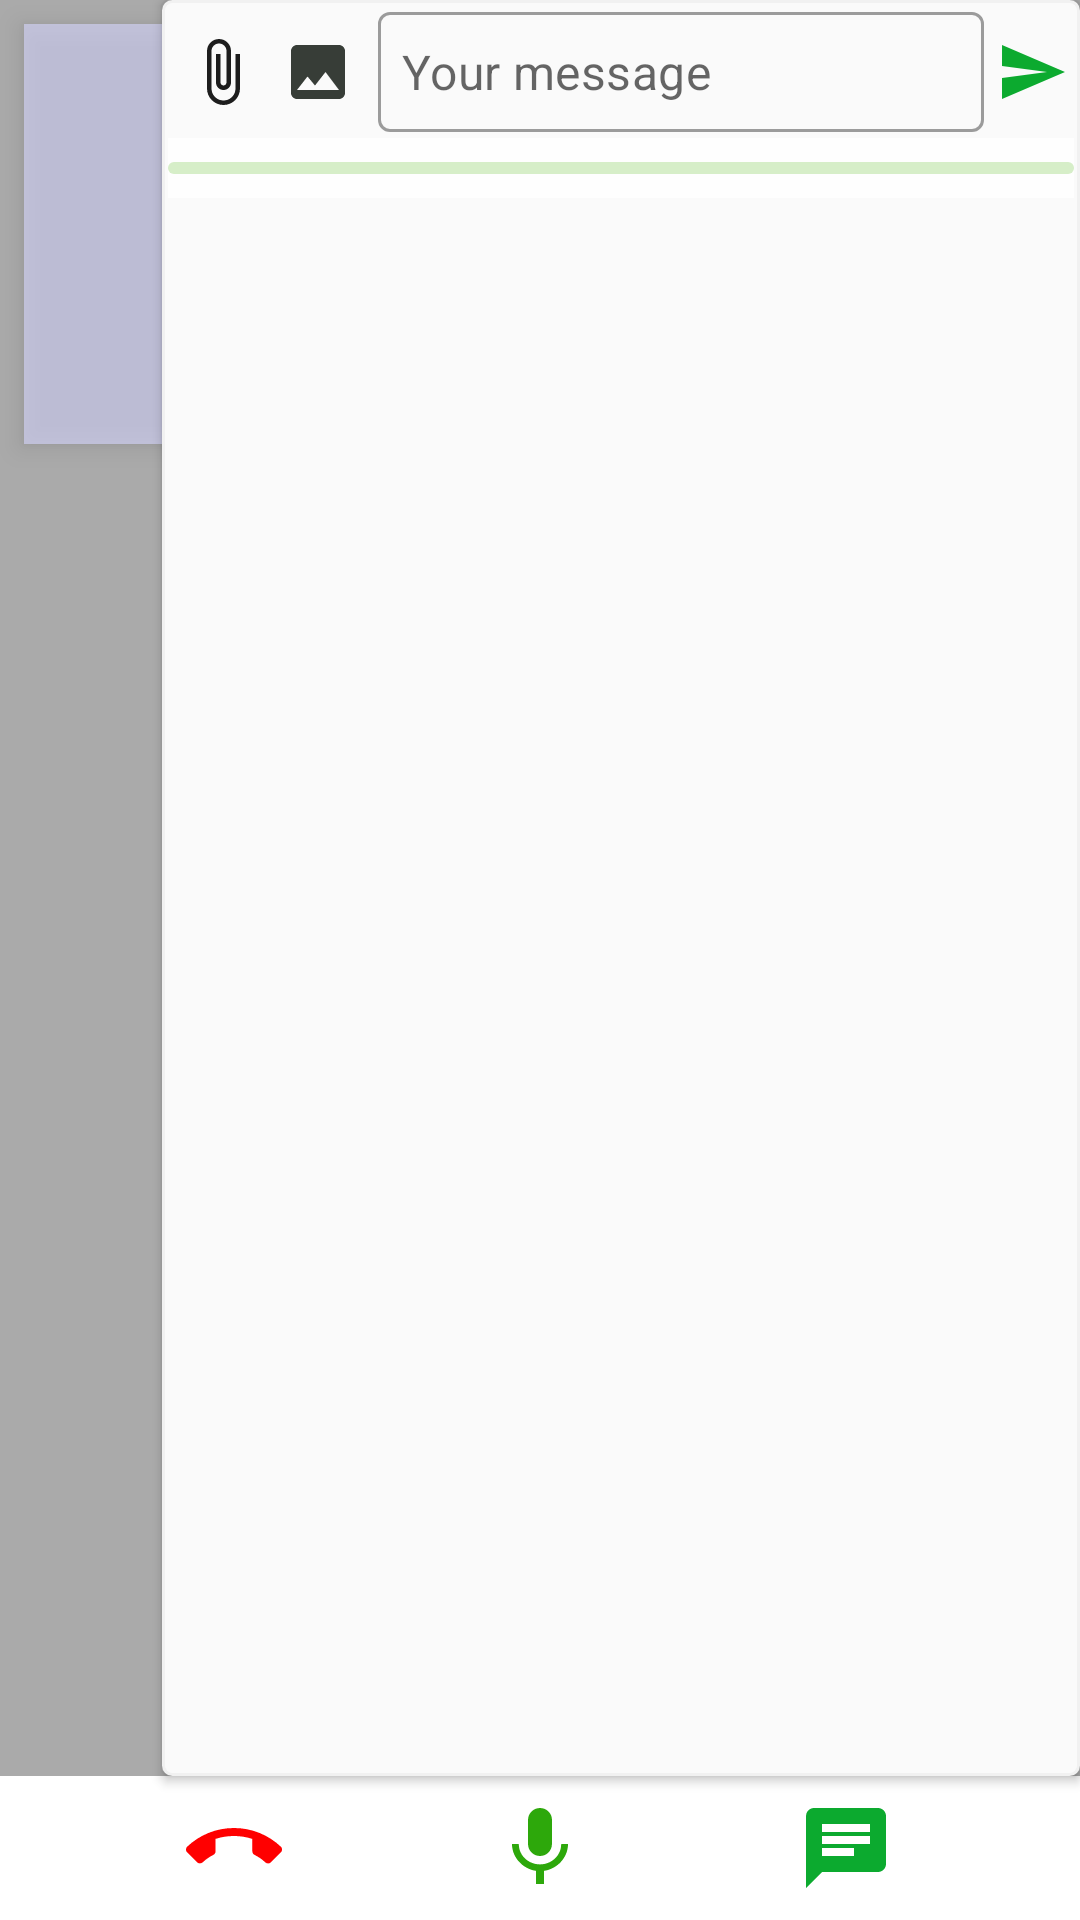

This screen was rendered from an Android layout file. Write that file and the resources it references.
<!-- AndroidManifest.xml: application theme Theme.DoctorPatient -->
<!-- res/layout/activity_video.xml -->
<?xml version="1.0" encoding="UTF-8"?>
<androidx.constraintlayout.widget.ConstraintLayout xmlns:android="http://schemas.android.com/apk/res/android"
    xmlns:app="http://schemas.android.com/apk/res-auto"
    xmlns:tools="http://schemas.android.com/tools"
    android:id="@+id/activity_main"
    android:layout_width="match_parent"
    android:layout_height="match_parent"
    tools:context=".VideoActivity" >

    <RelativeLayout
        android:id="@+id/relativeLayout"
        android:layout_width="match_parent"
        android:layout_height="0dp"
        android:elevation="0dp"
        app:layout_constraintBottom_toTopOf="@+id/cl_control"
        app:layout_constraintEnd_toEndOf="parent"
        app:layout_constraintStart_toStartOf="parent"
        app:layout_constraintTop_toTopOf="parent">

        <FrameLayout
            android:id="@+id/remote_video_view_container"
            android:layout_width="match_parent"
            android:layout_height="match_parent"
            android:layout_centerHorizontal="true"
            android:background="@android:color/darker_gray"
            android:elevation="0dp" />

        <FrameLayout
            android:id="@+id/local_video_view_container"
            android:layout_width="120dp"
            android:layout_height="140dp"
            android:layout_marginStart="8dp"
            android:layout_marginTop="8dp"
            android:layout_marginEnd="8dp"
            android:layout_marginBottom="8dp"
            android:background="@color/transparent_blue"
            android:elevation="5dp" />

    </RelativeLayout>

    <androidx.constraintlayout.widget.ConstraintLayout
        android:id="@+id/cl_control"
        android:layout_width="match_parent"
        android:layout_height="wrap_content"
        android:layout_alignParentBottom="true"
        android:elevation="1dp"
        app:layout_constraintBottom_toBottomOf="parent"
        app:layout_constraintEnd_toEndOf="parent"
        app:layout_constraintStart_toStartOf="parent">

        <ImageView
            android:id="@+id/iv_call_end"
            android:layout_width="wrap_content"
            android:layout_height="wrap_content"
            android:contentDescription="@string/call_end"
            android:onClick="onCallEndClicked"
            android:padding="8dp"
            android:src="@drawable/ic_baseline_call_end_24"
            android:text="@string/join"
            app:layout_constraintBottom_toBottomOf="parent"
            app:layout_constraintEnd_toStartOf="@+id/iv_mic"
            app:layout_constraintHorizontal_bias="0.5"
            app:layout_constraintStart_toStartOf="parent"
            app:layout_constraintTop_toTopOf="parent" />

        <ImageView
            android:id="@+id/iv_mic"
            android:layout_width="wrap_content"
            android:layout_height="wrap_content"
            android:contentDescription="@string/mic"
            android:onClick="onMicClicked"
            android:padding="8dp"
            android:src="@drawable/ic_baseline_mic_24"
            app:layout_constraintBottom_toBottomOf="parent"
            app:layout_constraintEnd_toStartOf="@+id/iv_chat"
            app:layout_constraintHorizontal_bias="0.5"
            app:layout_constraintStart_toEndOf="@+id/iv_call_end"
            app:layout_constraintTop_toTopOf="parent" />

        <ImageView
            android:id="@+id/iv_chat"
            android:layout_width="wrap_content"
            android:layout_height="wrap_content"
            android:contentDescription="@string/mic"
            android:onClick="onChatClicked"
            android:padding="8dp"
            android:src="@drawable/ic_baseline_chat_24"
            app:layout_constraintBottom_toBottomOf="parent"
            app:layout_constraintEnd_toEndOf="parent"
            app:layout_constraintHorizontal_bias="0.5"
            app:layout_constraintStart_toEndOf="@+id/iv_mic"
            app:layout_constraintTop_toTopOf="parent" />

    </androidx.constraintlayout.widget.ConstraintLayout>

    <androidx.constraintlayout.widget.ConstraintLayout

        android:id="@+id/cl_chat"
        android:layout_width="0dp"
        android:layout_height="0dp"
        android:background="@drawable/dim_stroke_only"
        android:elevation="2dp"
        android:padding="2dp"
        app:layout_constraintBottom_toBottomOf="@+id/relativeLayout"
        app:layout_constraintEnd_toEndOf="parent"
        app:layout_constraintTop_toTopOf="@+id/relativeLayout"
        app:layout_constraintWidth_percent=".85">

        <androidx.recyclerview.widget.RecyclerView
            android:id="@+id/rv_message"
            android:layout_width="match_parent"
            android:layout_height="0dp"
            android:layout_above="@id/constraint_layout_send"
            android:orientation="vertical"
            app:layoutManager="androidx.recyclerview.widget.LinearLayoutManager"
            app:layout_constraintBottom_toBottomOf="parent"
            app:layout_constraintEnd_toEndOf="parent"
            app:layout_constraintStart_toStartOf="parent"
            app:layout_constraintTop_toBottomOf="@+id/constraint_layout_send"
            app:reverseLayout="false"
            tools:itemCount="10"
            tools:listitem="@layout/each_chat_layout" />

        <androidx.constraintlayout.widget.ConstraintLayout
            android:id="@+id/constraint_layout_send"
            android:layout_width="match_parent"
            android:layout_height="wrap_content"
            android:layout_alignParentBottom="true"
            android:padding="2dp"
            app:layout_constraintStart_toStartOf="parent"
            app:layout_constraintTop_toTopOf="parent"
            app:layout_constraintVertical_bias="0">

            <ImageView
                android:id="@+id/iv_pick_file"
                android:layout_width="wrap_content"
                android:layout_height="wrap_content"
                android:layout_marginEnd="4dp"
                android:contentDescription="@string/pick_image"
                android:padding="4dp"
                android:src="@drawable/ic_baseline_attach_file_24"
                app:layout_constraintBottom_toBottomOf="parent"
                app:layout_constraintEnd_toEndOf="parent"
                app:layout_constraintHorizontal_bias="0"
                app:layout_constraintStart_toStartOf="parent"
                app:layout_constraintTop_toTopOf="parent" />

            <ImageView
                android:id="@+id/iv_pick_image"
                android:layout_width="wrap_content"
                android:layout_height="wrap_content"
                android:layout_marginEnd="4dp"
                android:contentDescription="@string/pick_image"
                android:padding="4dp"
                android:src="@drawable/ic_baseline_image_24"
                app:layout_constraintBottom_toBottomOf="parent"
                app:layout_constraintEnd_toEndOf="parent"
                app:layout_constraintHorizontal_bias="0"
                app:layout_constraintStart_toEndOf="@+id/iv_pick_file"
                app:layout_constraintTop_toTopOf="parent" />

            <com.google.android.material.textfield.TextInputLayout
                android:id="@+id/til0"
                style="@style/editTextOutlineStyle"
                android:layout_width="0dp"
                android:layout_height="wrap_content"
                android:layout_marginStart="4dp"
                android:layout_marginEnd="4dp"
                app:hintEnabled="false"
                app:layout_constraintBottom_toBottomOf="@+id/iv_send"
                app:layout_constraintEnd_toStartOf="@+id/iv_send"
                app:layout_constraintStart_toEndOf="@+id/iv_pick_image"
                app:layout_constraintTop_toTopOf="@+id/iv_send">

                <com.google.android.material.textfield.TextInputEditText
                    android:id="@+id/edit_text_send"
                    android:layout_width="match_parent"
                    android:layout_height="wrap_content"
                    android:gravity="center_vertical"
                    android:hint="@string/your_message"
                    android:importantForAutofill="no"
                    android:inputType="textMultiLine"
                    android:maxLines="4"
                    android:minHeight="40dp"
                    android:padding="8dp"
                    android:paddingStart="4dp"
                    android:paddingEnd="4dp"
                    android:scrollbars="vertical"
                    android:textColor="@color/text_color"
                    android:textSize="16sp" />

            </com.google.android.material.textfield.TextInputLayout>

            <ProgressBar
                android:id="@+id/progress_bar_send"
                style="?android:attr/progressBarStyleSmall"
                android:layout_width="wrap_content"
                android:layout_height="wrap_content"
                android:visibility="invisible"
                app:layout_constraintBottom_toBottomOf="@+id/iv_send"
                app:layout_constraintEnd_toEndOf="@+id/iv_send"
                app:layout_constraintStart_toEndOf="@+id/til0"
                app:layout_constraintTop_toTopOf="@+id/iv_send" />

            <ImageView
                android:id="@+id/iv_send"
                android:layout_width="wrap_content"
                android:layout_height="wrap_content"
                android:contentDescription="@string/send_message"
                android:src="@drawable/ic_baseline_send_24"
                app:layout_constraintBottom_toBottomOf="parent"
                app:layout_constraintEnd_toEndOf="parent"
                app:layout_constraintHorizontal_bias="1"
                app:layout_constraintStart_toStartOf="parent"
                app:layout_constraintTop_toTopOf="parent" />

        </androidx.constraintlayout.widget.ConstraintLayout>

        <com.google.android.material.progressindicator.LinearProgressIndicator
            android:id="@+id/progress_indicator"
            android:layout_width="0dp"
            android:layout_height="wrap_content"
            android:background="@color/transparent_white"
            android:indeterminate="false"
            android:max="100"
            android:paddingTop="8dp"
            android:paddingBottom="8dp"
            android:progress="0"
            app:indicatorColor="@color/soft_green"
            app:layout_constraintTop_toBottomOf="@id/constraint_layout_send"
            app:layout_constraintEnd_toEndOf="parent"
            app:layout_constraintStart_toStartOf="parent"
            app:trackCornerRadius="2dp"
            app:trackThickness="4dp" />

    </androidx.constraintlayout.widget.ConstraintLayout>


</androidx.constraintlayout.widget.ConstraintLayout>
<!-- res/layout/each_chat_layout.xml (included above) -->
<?xml version="1.0" encoding="utf-8"?>
<LinearLayout xmlns:android="http://schemas.android.com/apk/res/android"
    android:layout_width="match_parent"
    android:layout_height="wrap_content"
    xmlns:tools="http://schemas.android.com/tools"
    android:layout_marginStart="4dp"
    android:layout_marginEnd="4dp"
    android:layout_marginBottom="2dp"
    android:orientation="vertical"
    android:gravity="center"
    android:id="@+id/ll_holder" >

    <LinearLayout
        android:layout_width="wrap_content"
        android:layout_height="wrap_content"
        android:orientation="vertical"
        android:background="@drawable/dim_stroke_only" >

        <ImageView
            android:visibility="gone"
            android:id="@+id/iv_message"
            android:layout_width="200dp"
            android:layout_height="220dp"
            android:contentDescription="@string/video_call"
            android:src="@drawable/ic_baseline_video_call_24" />

        <TextView
            android:id="@+id/tv_message"
            android:layout_width="wrap_content"
            android:layout_height="wrap_content"
            android:fontFamily="sans-serif-condensed-light"
            android:textColor="@color/text_color"
            android:padding="8dp"
            android:textSize="16sp"
            android:background="@drawable/smooth_edge_back"
            tools:text="not adjusting as expected" />

    </LinearLayout>

</LinearLayout>
<!-- resources referenced by this layout -->
<resources>
  <color name="soft_green">#62BC2D</color>
  <color name="text_color">#242424</color>
  <color name="transparent_blue">#99D8D8FF</color>
  <color name="transparent_white">#E6FFFFFF</color>
  <!-- drawable dim_stroke_only (drawable) -->
  <?xml version="1.0" encoding="utf-8"?>
  <shape xmlns:android="http://schemas.android.com/apk/res/android"
      android:shape="rectangle">
      <corners
          android:radius="3dp"/>
      <stroke
          android:color="@color/white_dim"
          android:width="1dp"/>
      <solid
          android:color="@color/strokeDim"/>
  </shape>
  <!-- drawable ic_baseline_chat_24 (drawable) -->
  <vector android:autoMirrored="true" android:height="32dp"
      android:tint="#0CAA2F" android:viewportHeight="24"
      android:viewportWidth="24" android:width="32dp" xmlns:android="http://schemas.android.com/apk/res/android">
      <path android:fillColor="@android:color/white" android:pathData="M20,2L4,2c-1.1,0 -1.99,0.9 -1.99,2L2,22l4,-4h14c1.1,0 2,-0.9 2,-2L22,4c0,-1.1 -0.9,-2 -2,-2zM6,9h12v2L6,11L6,9zM14,14L6,14v-2h8v2zM18,8L6,8L6,6h12v2z"/>
  </vector>
  <!-- drawable ic_baseline_image_24 (drawable) -->
  <vector android:height="24dp" android:tint="#373D37"
      android:viewportHeight="24" android:viewportWidth="24"
      android:width="24dp" xmlns:android="http://schemas.android.com/apk/res/android">
      <path android:fillColor="@android:color/white" android:pathData="M21,19V5c0,-1.1 -0.9,-2 -2,-2H5c-1.1,0 -2,0.9 -2,2v14c0,1.1 0.9,2 2,2h14c1.1,0 2,-0.9 2,-2zM8.5,13.5l2.5,3.01L14.5,12l4.5,6H5l3.5,-4.5z"/>
  </vector>
  <!-- drawable ic_baseline_send_24 (drawable) -->
  <vector android:autoMirrored="true" android:height="24dp"
      android:tint="#0CAA2F" android:viewportHeight="24"
      android:viewportWidth="24" android:width="24dp" xmlns:android="http://schemas.android.com/apk/res/android">
      <path android:fillColor="@android:color/white" android:pathData="M2.01,21L23,12 2.01,3 2,10l15,2 -15,2z"/>
  </vector>
  <!-- drawable ic_baseline_video_call_24 (drawable) -->
  <vector android:height="24dp" android:tint="@color/soft_green"
      android:viewportHeight="24" android:viewportWidth="24"
      android:width="24dp" xmlns:android="http://schemas.android.com/apk/res/android">
      <path android:fillColor="@android:color/white" android:pathData="M17,10.5V7c0,-0.55 -0.45,-1 -1,-1H4c-0.55,0 -1,0.45 -1,1v10c0,0.55 0.45,1 1,1h12c0.55,0 1,-0.45 1,-1v-3.5l4,4v-11l-4,4zM14,13h-3v3H9v-3H6v-2h3V8h2v3h3v2z"/>
  </vector>
  <!-- drawable smooth_edge_back (drawable) -->
  <?xml version="1.0" encoding="utf-8"?>
  <shape xmlns:android="http://schemas.android.com/apk/res/android"
      android:shape="rectangle" >
  
      <corners
          android:radius="4dp"/>
  
      <solid
          android:color="@color/white_dim"/>
  
  </shape>
  <string name="call_end">call end</string>
  <string name="join">Join</string>
  <string name="mic">mic</string>
  <string name="pick_image">Pick image</string>
  <string name="send_message">send message</string>
  <string name="video_call">video call</string>
  <string name="your_message">Your message</string>
  <style name="editTextOutlineStyle" parent="Widget.MaterialComponents.TextInputLayout.OutlinedBox">
          <item name="hintTextColor">@color/dim_black_dim_white</item>
          <item name="boxBackgroundColor">@android:color/transparent</item>
      </style>
  <color name="white_dim">#F1F1F1</color>
  <color name="strokeDim">#FAFAFA</color>
  <color name="dim_black_dim_white">#3C3C3C</color>
  <color name="purple_500">#FF6200EE</color>
  <color name="purple_700">#FF3700B3</color>
  <color name="white">#FFFFFF</color>
  <color name="teal_200">#FF03DAC5</color>
  <color name="teal_700">#FF018786</color>
  <color name="black">#000000</color>
</resources>
